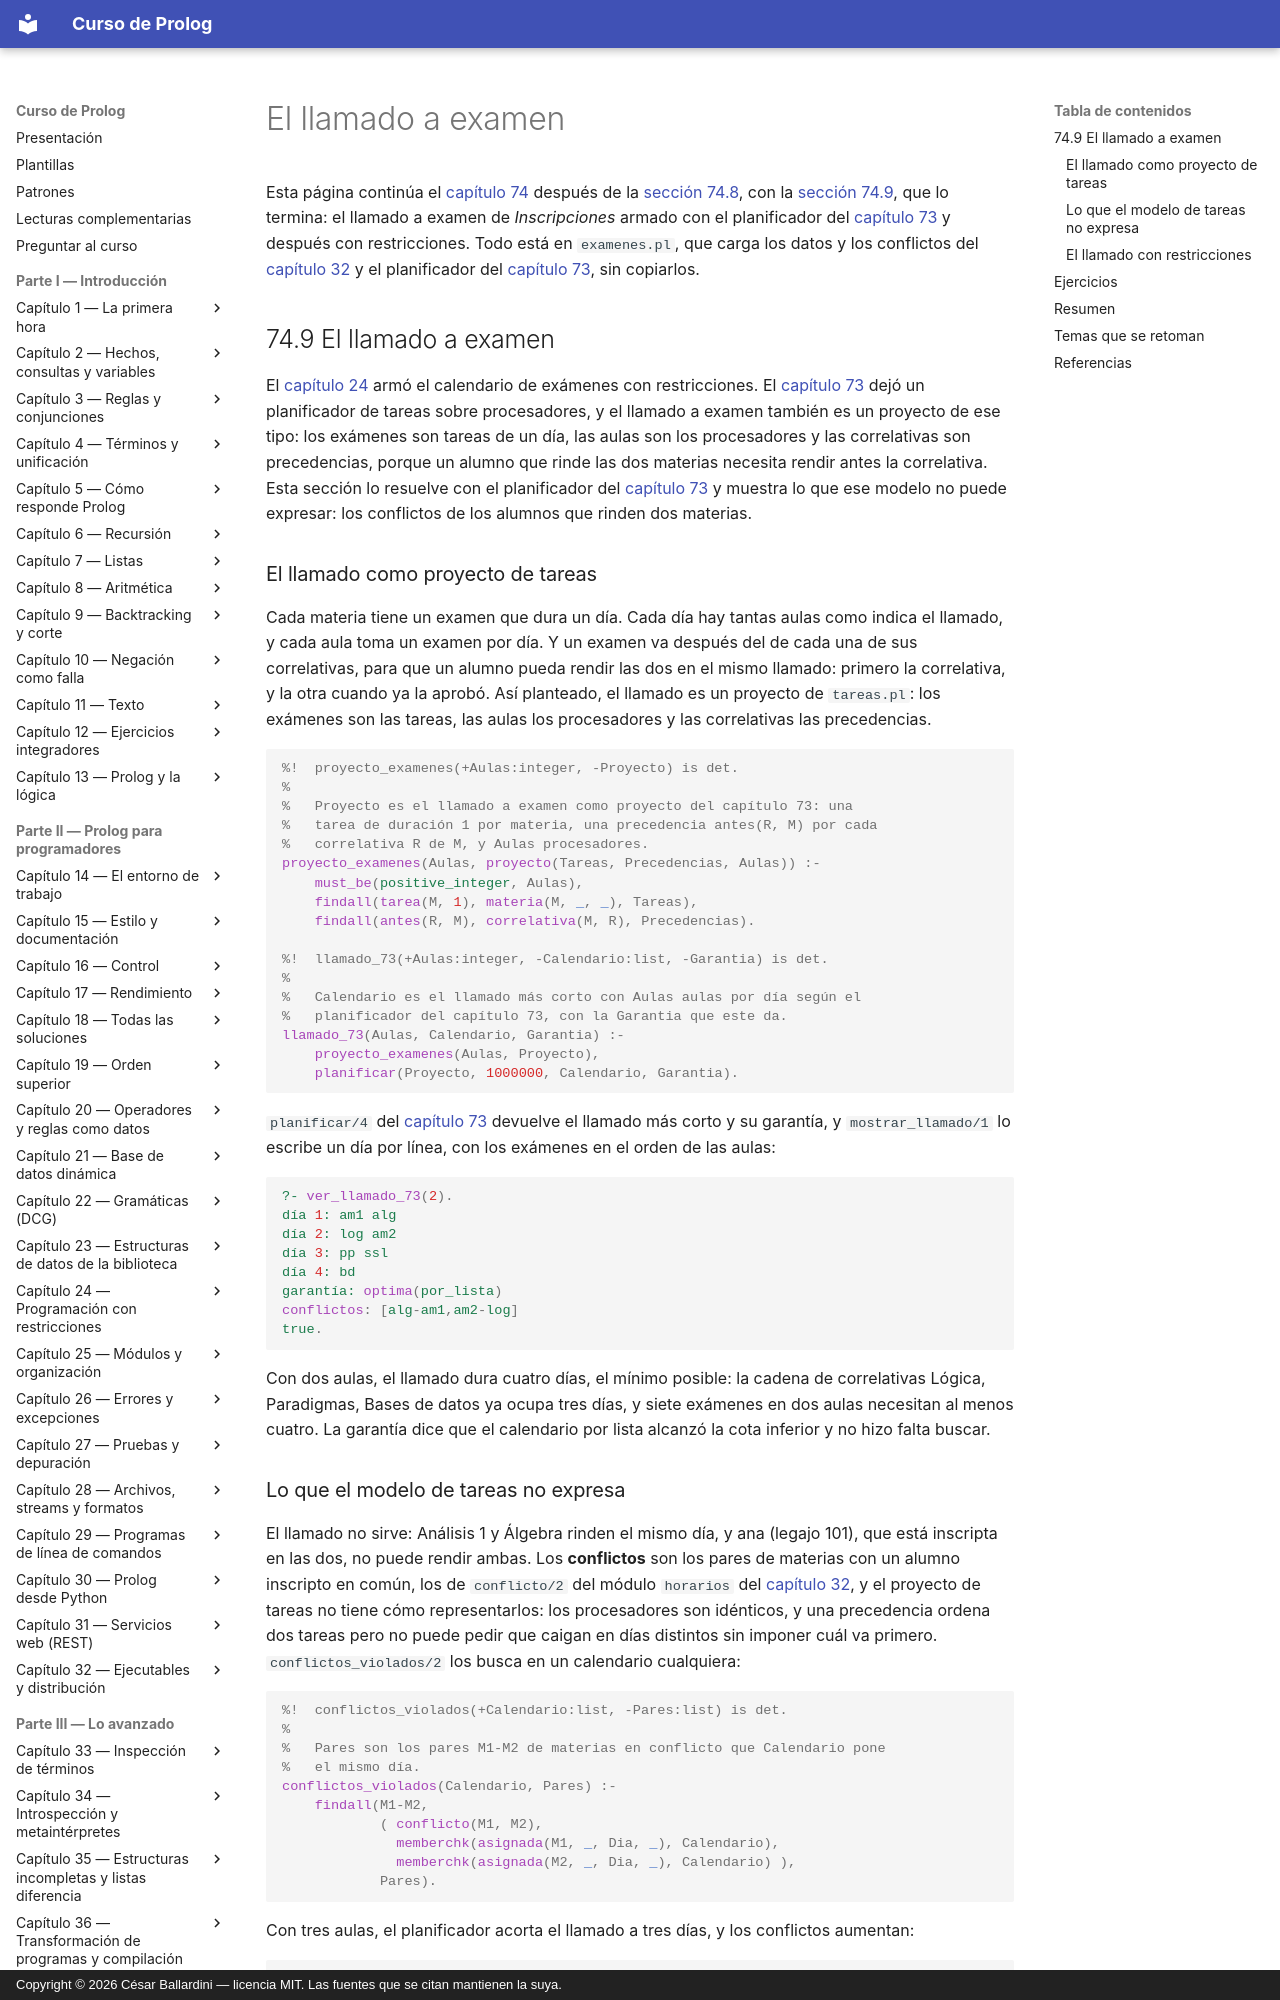

repository: CesarBallardini/curso-de-prolog · page: capitulo-74-proyecto-horarios-inscripciones/examenes/index.html · generator: mkdocs · copyright: Copyright © 2026 César Ballardini — licencia MIT. Las fuentes que se citan mantienen la suya.

# El llamado a examen

Esta página continúa el [capítulo 74](index.md) después de la
[sección 74.8](optimo.md#748-version-6-la-grilla-web), con la
[sección 74.9](#749-el-llamado-a-examen), que lo termina: el llamado a
examen de *Inscripciones* armado con el planificador del
[capítulo 73](../capitulo-73-proyecto-planificacion-tareas/index.md) y
después con restricciones. Todo está en `examenes.pl`, que carga los
datos y los conflictos del
[capítulo 32](../capitulo-32-ejecutables-y-distribucion/index.md#328-el-proyecto-inscripciones-se-entrega)
y el planificador del [capítulo 73](../capitulo-73-proyecto-planificacion-tareas/index.md), sin copiarlos.

## 74.9 El llamado a examen

El [capítulo 24](../capitulo-24-programacion-con-restricciones/index.md#2413-el-proyecto-el-calendario-de-examenes)
armó el calendario de exámenes con restricciones. El
[capítulo 73](../capitulo-73-proyecto-planificacion-tareas/index.md)
dejó un planificador de tareas sobre procesadores, y el llamado a examen
también es un proyecto de ese tipo: los exámenes son tareas de un día,
las aulas son los procesadores y las correlativas son precedencias, porque
un alumno que rinde las dos materias necesita rendir antes la correlativa.
Esta sección lo resuelve con el planificador del
[capítulo 73](../capitulo-73-proyecto-planificacion-tareas/index.md) y
muestra lo que ese modelo no puede expresar: los conflictos de los
alumnos que rinden dos materias.

### El llamado como proyecto de tareas

Cada materia tiene un examen que dura un día. Cada día hay tantas aulas
como indica el llamado, y cada aula toma un examen por día. Y un examen
va después del de cada una de sus correlativas, para que un alumno pueda
rendir las dos en el mismo llamado: primero la correlativa, y la otra
cuando ya la aprobó. Así planteado, el llamado es un proyecto de
`tareas.pl`: los exámenes son las tareas, las aulas los procesadores y las
correlativas las precedencias.

<!-- ejemplo: capitulo-74/examenes.pl predicado: proyecto_examenes/2 llamado_73/3 -->
```prolog
%!  proyecto_examenes(+Aulas:integer, -Proyecto) is det.
%
%   Proyecto es el llamado a examen como proyecto del capítulo 73: una
%   tarea de duración 1 por materia, una precedencia antes(R, M) por cada
%   correlativa R de M, y Aulas procesadores.
proyecto_examenes(Aulas, proyecto(Tareas, Precedencias, Aulas)) :-
    must_be(positive_integer, Aulas),
    findall(tarea(M, 1), materia(M, _, _), Tareas),
    findall(antes(R, M), correlativa(M, R), Precedencias).

%!  llamado_73(+Aulas:integer, -Calendario:list, -Garantia) is det.
%
%   Calendario es el llamado más corto con Aulas aulas por día según el
%   planificador del capítulo 73, con la Garantia que este da.
llamado_73(Aulas, Calendario, Garantia) :-
    proyecto_examenes(Aulas, Proyecto),
    planificar(Proyecto, 1000000, Calendario, Garantia).
```

`planificar/4` del [capítulo 73](../capitulo-73-proyecto-planificacion-tareas/camino.md#737-version-5-el-planificador)
devuelve el llamado más corto y su garantía, y `mostrar_llamado/1` lo
escribe un día por línea, con los exámenes en el orden de las aulas:

<!-- contexto: capitulo-74/examenes.pl -->
```prolog
?- ver_llamado_73(2).
día 1: am1 alg
día 2: log am2
día 3: pp ssl
día 4: bd
garantía: optima(por_lista)
conflictos: [alg-am1,am2-log]
true.
```

Con dos aulas, el llamado dura cuatro días, el mínimo posible: la cadena
de correlativas Lógica, Paradigmas, Bases de datos ya ocupa tres días, y
siete exámenes en dos aulas necesitan al menos cuatro. La garantía dice
que el calendario por lista alcanzó la cota inferior y no hizo falta
buscar.
